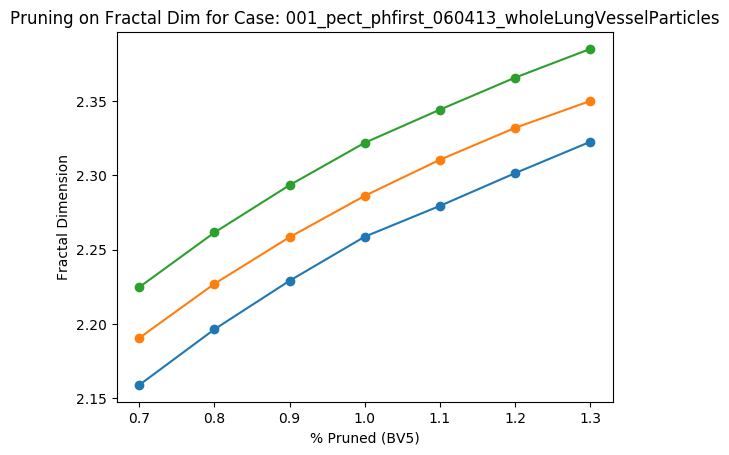

Values plotted in this chart, from the file beside it:
Percent scale (BV5), Fractal Dimension
0.7, 2.225
0.8, 2.262
0.9, 2.293
1.0, 2.322
1.1, 2.344
1.2, 2.366
1.3, 2.385
